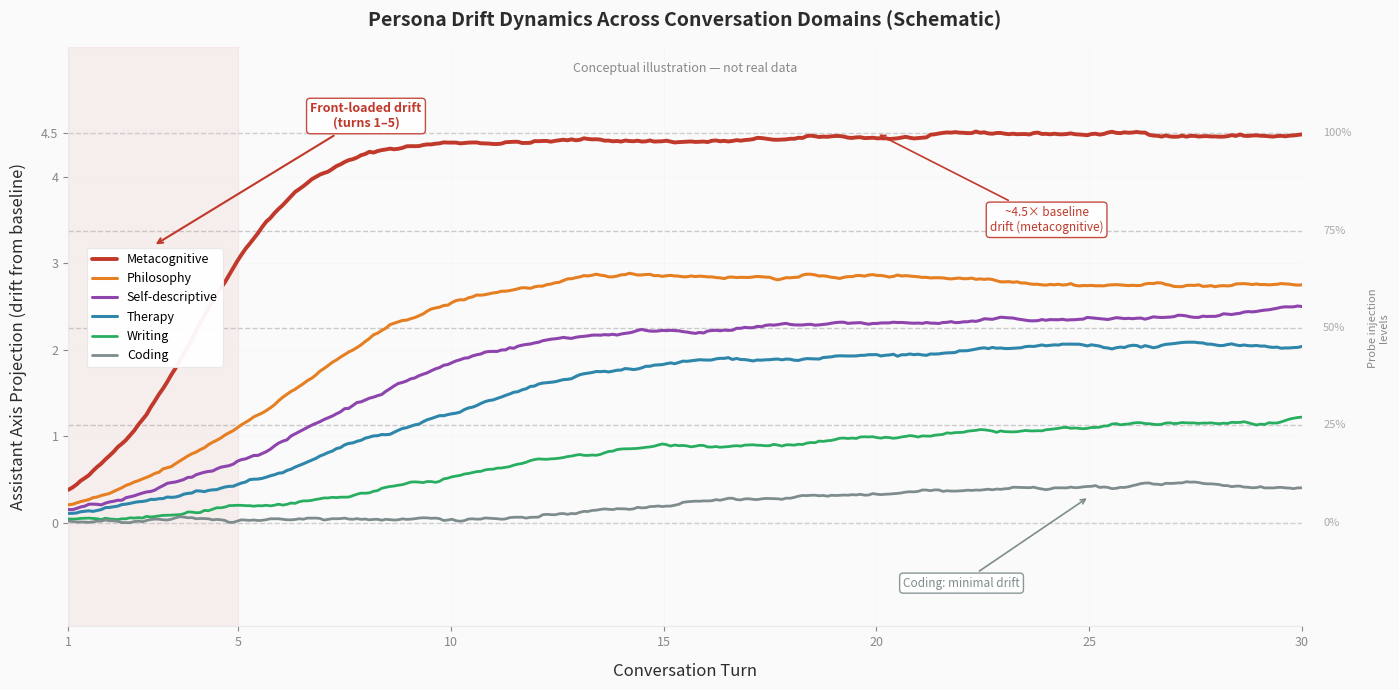

Reproduce this figure in Python. (Note: this script raises an exception after producing the figure.)
#!/usr/bin/env python3
"""Generate drift-dynamics.png — Drift Trajectory Schematic (conceptual)."""

import matplotlib
matplotlib.use('Agg')
import matplotlib.pyplot as plt
import matplotlib.patches as mpatches
import numpy as np

C = {
    'bg':       '#FAFAFA',
    'text':     '#2C2C2C',
    'sub':      '#888888',
    'grid':     '#E8E8E8',
    'meta':     '#C0392B',
    'philo':    '#E67E22',
    'self':     '#8E44AD',
    'therapy':  '#2E86AB',
    'writing':  '#27AE60',
    'coding':   '#7F8C8D',
    'drift_line':'#AAAAAA',
}

fig, ax = plt.subplots(figsize=(14, 7), facecolor=C['bg'])
ax.set_facecolor(C['bg'])

turns = np.linspace(1, 30, 300)

# Stylized drift curves (conceptual, not real data)
# Using logistic/exponential shapes
def drift_curve(t, magnitude, steepness, midpoint):
    """Sigmoid-like drift curve."""
    return magnitude * (1 / (1 + np.exp(-steepness * (t - midpoint))))

curves = {
    'Metacognitive': {'mag': 4.5, 'steep': 0.8, 'mid': 4, 'color': C['meta'], 'lw': 2.8},
    'Philosophy':    {'mag': 2.8, 'steep': 0.5, 'mid': 6, 'color': C['philo'], 'lw': 2.2},
    'Self-descriptive': {'mag': 2.3, 'steep': 0.45, 'mid': 7, 'color': C['self'], 'lw': 2.2},
    'Therapy':       {'mag': 1.8, 'steep': 0.4, 'mid': 8, 'color': C['therapy'], 'lw': 2.2},
    'Writing':       {'mag': 1.0, 'steep': 0.35, 'mid': 10, 'color': C['writing'], 'lw': 2.0},
    'Coding':        {'mag': 0.3, 'steep': 0.3, 'mid': 12, 'color': C['coding'], 'lw': 2.0},
}

# Add slight noise for organic feel
np.random.seed(42)

max_drift = 4.5
drift_levels = [0, 0.25, 0.50, 0.75, 1.0]
drift_vals = [d * max_drift for d in drift_levels]

# Draw drift level lines first (behind curves)
for i, (frac, val) in enumerate(zip(drift_levels, drift_vals)):
    ax.axhline(y=val, color=C['drift_line'], linestyle='--', linewidth=1, alpha=0.6, zorder=1)
    pct = int(frac * 100)
    ax.text(30.5, val, f'{pct}%', ha='left', va='center', fontsize=8,
            color=C['drift_line'], fontfamily='sans-serif')

# Draw curves
for name, params in curves.items():
    y = drift_curve(turns, params['mag'], params['steep'], params['mid'])
    # Add subtle organic waviness
    noise = np.cumsum(np.random.normal(0, 0.008, len(turns)))
    y_noisy = y + noise
    ax.plot(turns, y_noisy, color=params['color'], linewidth=params['lw'],
            label=name, zorder=3, solid_capstyle='round')

# Front-loaded drift annotation
ax.axvspan(1, 5, alpha=0.06, color=C['meta'], zorder=0)
ax.annotate('Front-loaded drift\n(turns 1\u20135)',
            xy=(3, 3.2), xytext=(8, 4.7),
            fontsize=9, color=C['meta'], fontweight='bold', fontfamily='sans-serif',
            arrowprops=dict(arrowstyle='->', color=C['meta'], lw=1.5),
            ha='center', va='center',
            bbox=dict(boxstyle='round,pad=0.3', facecolor='white', edgecolor=C['meta'],
                      alpha=0.9, linewidth=1))

# 4.5x baseline annotation
ax.annotate('~4.5\u00d7 baseline\ndrift (metacognitive)',
            xy=(20, 4.5), xytext=(24, 3.5),
            fontsize=8.5, color=C['meta'], fontfamily='sans-serif',
            arrowprops=dict(arrowstyle='->', color=C['meta'], lw=1.2),
            ha='center', va='center',
            bbox=dict(boxstyle='round,pad=0.3', facecolor='white', edgecolor=C['meta'],
                      alpha=0.9, linewidth=1))

# Coding barely drifts annotation
ax.annotate('Coding: minimal drift',
            xy=(25, 0.3), xytext=(22, -0.7),
            fontsize=8.5, color=C['coding'], fontfamily='sans-serif',
            arrowprops=dict(arrowstyle='->', color=C['coding'], lw=1.2),
            ha='center', va='center',
            bbox=dict(boxstyle='round,pad=0.3', facecolor='white', edgecolor=C['coding'],
                      alpha=0.9, linewidth=1))

# Probe injection markers on right side
ax.text(31.8, max_drift / 2, 'Probe injection\nlevels', ha='center', va='center',
        fontsize=8, color=C['sub'], fontstyle='italic', fontfamily='sans-serif',
        rotation=90)

# Axes styling
ax.set_xlabel('Conversation Turn', fontsize=12, color=C['text'], fontfamily='sans-serif',
              labelpad=10)
ax.set_ylabel('Assistant Axis Projection (drift from baseline)', fontsize=12,
              color=C['text'], fontfamily='sans-serif', labelpad=10)
ax.set_xlim(1, 30)
ax.set_ylim(-1.2, 5.5)
ax.set_xticks([1, 5, 10, 15, 20, 25, 30])
ax.set_yticks([0, 1, 2, 3, 4, 4.5])
ax.set_yticklabels(['0', '1', '2', '3', '4', '4.5'])
ax.tick_params(colors=C['sub'], labelsize=9)

for spine in ax.spines.values():
    spine.set_color(C['grid'])
    spine.set_linewidth(0.8)
ax.spines['top'].set_visible(False)
ax.spines['right'].set_visible(False)
ax.grid(True, alpha=0.3, color=C['grid'], linewidth=0.5)

# Legend
legend = ax.legend(loc='center left', bbox_to_anchor=(0.01, 0.55), frameon=True,
                   fontsize=9, framealpha=0.95, edgecolor=C['grid'])
legend.get_frame().set_linewidth(0.8)

# Title
ax.set_title('Persona Drift Dynamics Across Conversation Domains (Schematic)',
             fontsize=14, fontweight='bold', color=C['text'], fontfamily='sans-serif',
             pad=15)

# Subtitle
ax.text(15.5, 5.25, 'Conceptual illustration \u2014 not real data',
        ha='center', va='center', fontsize=9, fontstyle='italic', color=C['sub'],
        fontfamily='sans-serif')

plt.tight_layout()
plt.savefig('docs/schematics/drift-dynamics.png',
            dpi=200, bbox_inches='tight', facecolor=C['bg'])
plt.close()
print("Done: drift-dynamics.png")
